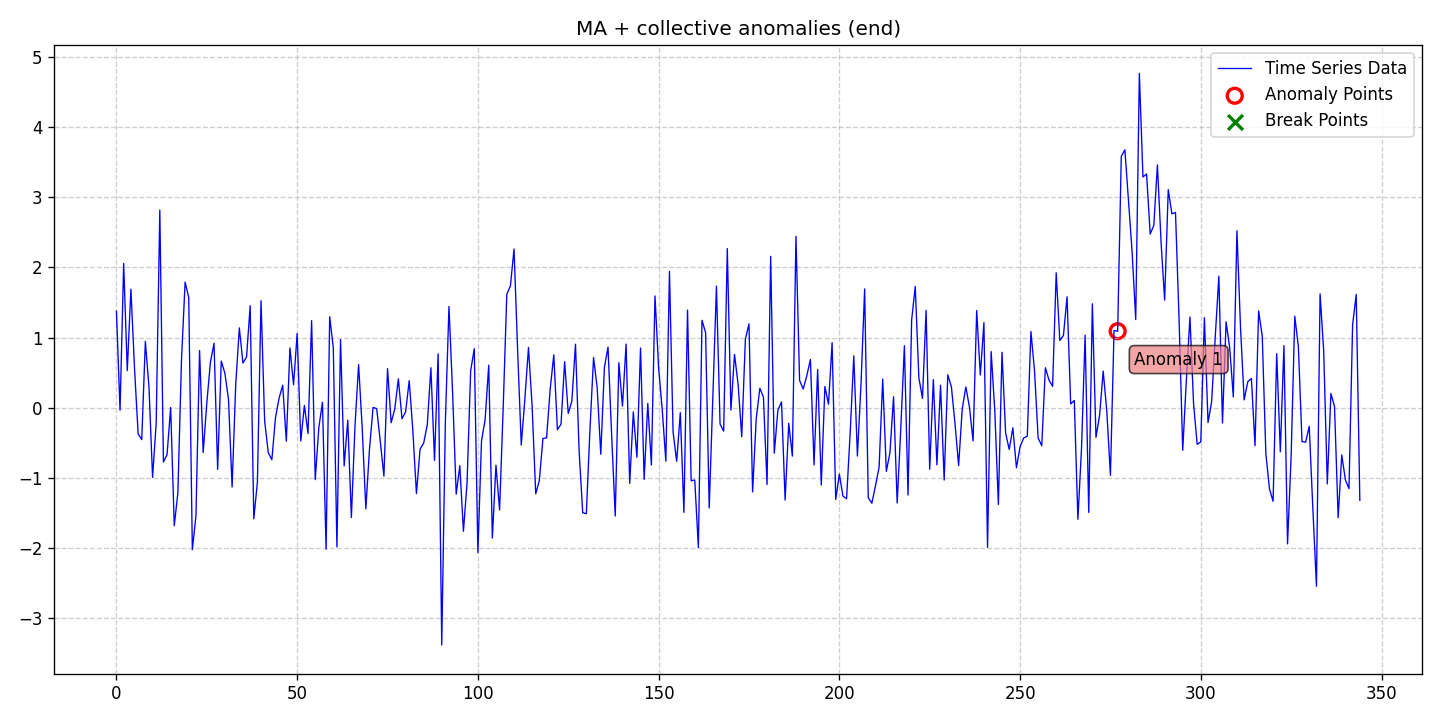

The file beside this chart, header and first rows:
date, data, stationary, det_lin_up, det_lin_down, det_quad, det_cubic, det_exp, det_damped, stoc_trend, volatility, single_seas, multiple_seas, point_anom_single, point_anom_multi, collect_anom, context_anom, mean_shift, var_shift, trend_shift, point_anom_count, point_anom_location, point_anom_point, collect_anom_count
2020-01-01, 1.377, 0, 0, 0, 0, 0, 0, 0, 0, 0, 0, 0, 0, 0, 1, 0, 0, 0, 0, 0, none, , 1
2020-01-02, -0.03516, 0, 0, 0, 0, 0, 0, 0, 0, 0, 0, 0, 0, 0, 1, 0, 0, 0, 0, 0, none, , 1
2020-01-03, 2.057, 0, 0, 0, 0, 0, 0, 0, 0, 0, 0, 0, 0, 0, 1, 0, 0, 0, 0, 0, none, , 1
2020-01-04, 0.5298, 0, 0, 0, 0, 0, 0, 0, 0, 0, 0, 0, 0, 0, 1, 0, 0, 0, 0, 0, none, , 1
2020-01-05, 1.69, 0, 0, 0, 0, 0, 0, 0, 0, 0, 0, 0, 0, 0, 1, 0, 0, 0, 0, 0, none, , 1
2020-01-06, 0.5625, 0, 0, 0, 0, 0, 0, 0, 0, 0, 0, 0, 0, 0, 1, 0, 0, 0, 0, 0, none, , 1
2020-01-07, -0.3691, 0, 0, 0, 0, 0, 0, 0, 0, 0, 0, 0, 0, 0, 1, 0, 0, 0, 0, 0, none, , 1
2020-01-08, -0.4547, 0, 0, 0, 0, 0, 0, 0, 0, 0, 0, 0, 0, 0, 1, 0, 0, 0, 0, 0, none, , 1
2020-01-09, 0.946, 0, 0, 0, 0, 0, 0, 0, 0, 0, 0, 0, 0, 0, 1, 0, 0, 0, 0, 0, none, , 1
2020-01-10, 0.2944, 0, 0, 0, 0, 0, 0, 0, 0, 0, 0, 0, 0, 0, 1, 0, 0, 0, 0, 0, none, , 1
2020-01-11, -0.9943, 0, 0, 0, 0, 0, 0, 0, 0, 0, 0, 0, 0, 0, 1, 0, 0, 0, 0, 0, none, , 1
2020-01-12, -0.2163, 0, 0, 0, 0, 0, 0, 0, 0, 0, 0, 0, 0, 0, 1, 0, 0, 0, 0, 0, none, , 1
2020-01-13, 2.819, 0, 0, 0, 0, 0, 0, 0, 0, 0, 0, 0, 0, 0, 1, 0, 0, 0, 0, 0, none, , 1
2020-01-14, -0.7739, 0, 0, 0, 0, 0, 0, 0, 0, 0, 0, 0, 0, 0, 1, 0, 0, 0, 0, 0, none, , 1
2020-01-15, -0.6697, 0, 0, 0, 0, 0, 0, 0, 0, 0, 0, 0, 0, 0, 1, 0, 0, 0, 0, 0, none, , 1
2020-01-16, 0.002623, 0, 0, 0, 0, 0, 0, 0, 0, 0, 0, 0, 0, 0, 1, 0, 0, 0, 0, 0, none, , 1
2020-01-17, -1.682, 0, 0, 0, 0, 0, 0, 0, 0, 0, 0, 0, 0, 0, 1, 0, 0, 0, 0, 0, none, , 1
2020-01-18, -1.21, 0, 0, 0, 0, 0, 0, 0, 0, 0, 0, 0, 0, 0, 1, 0, 0, 0, 0, 0, none, , 1
2020-01-19, 0.6848, 0, 0, 0, 0, 0, 0, 0, 0, 0, 0, 0, 0, 0, 1, 0, 0, 0, 0, 0, none, , 1
2020-01-20, 1.79, 0, 0, 0, 0, 0, 0, 0, 0, 0, 0, 0, 0, 0, 1, 0, 0, 0, 0, 0, none, , 1
2020-01-21, 1.572, 0, 0, 0, 0, 0, 0, 0, 0, 0, 0, 0, 0, 0, 1, 0, 0, 0, 0, 0, none, , 1
2020-01-22, -2.024, 0, 0, 0, 0, 0, 0, 0, 0, 0, 0, 0, 0, 0, 1, 0, 0, 0, 0, 0, none, , 1
2020-01-23, -1.54, 0, 0, 0, 0, 0, 0, 0, 0, 0, 0, 0, 0, 0, 1, 0, 0, 0, 0, 0, none, , 1
2020-01-24, 0.8152, 0, 0, 0, 0, 0, 0, 0, 0, 0, 0, 0, 0, 0, 1, 0, 0, 0, 0, 0, none, , 1
2020-01-25, -0.6379, 0, 0, 0, 0, 0, 0, 0, 0, 0, 0, 0, 0, 0, 1, 0, 0, 0, 0, 0, none, , 1
2020-01-26, 0.06498, 0, 0, 0, 0, 0, 0, 0, 0, 0, 0, 0, 0, 0, 1, 0, 0, 0, 0, 0, none, , 1
2020-01-27, 0.649, 0, 0, 0, 0, 0, 0, 0, 0, 0, 0, 0, 0, 0, 1, 0, 0, 0, 0, 0, none, , 1
2020-01-28, 0.919, 0, 0, 0, 0, 0, 0, 0, 0, 0, 0, 0, 0, 0, 1, 0, 0, 0, 0, 0, none, , 1
2020-01-29, -0.8787, 0, 0, 0, 0, 0, 0, 0, 0, 0, 0, 0, 0, 0, 1, 0, 0, 0, 0, 0, none, , 1
2020-01-30, 0.6661, 0, 0, 0, 0, 0, 0, 0, 0, 0, 0, 0, 0, 0, 1, 0, 0, 0, 0, 0, none, , 1
2020-01-31, 0.4924, 0, 0, 0, 0, 0, 0, 0, 0, 0, 0, 0, 0, 0, 1, 0, 0, 0, 0, 0, none, , 1
2020-02-01, 0.1235, 0, 0, 0, 0, 0, 0, 0, 0, 0, 0, 0, 0, 0, 1, 0, 0, 0, 0, 0, none, , 1
2020-02-02, -1.129, 0, 0, 0, 0, 0, 0, 0, 0, 0, 0, 0, 0, 0, 1, 0, 0, 0, 0, 0, none, , 1
2020-02-03, 0.3295, 0, 0, 0, 0, 0, 0, 0, 0, 0, 0, 0, 0, 0, 1, 0, 0, 0, 0, 0, none, , 1
2020-02-04, 1.139, 0, 0, 0, 0, 0, 0, 0, 0, 0, 0, 0, 0, 0, 1, 0, 0, 0, 0, 0, none, , 1
2020-02-05, 0.6369, 0, 0, 0, 0, 0, 0, 0, 0, 0, 0, 0, 0, 0, 1, 0, 0, 0, 0, 0, none, , 1
2020-02-06, 0.7228, 0, 0, 0, 0, 0, 0, 0, 0, 0, 0, 0, 0, 0, 1, 0, 0, 0, 0, 0, none, , 1
2020-02-07, 1.455, 0, 0, 0, 0, 0, 0, 0, 0, 0, 0, 0, 0, 0, 1, 0, 0, 0, 0, 0, none, , 1
2020-02-08, -1.584, 0, 0, 0, 0, 0, 0, 0, 0, 0, 0, 0, 0, 0, 1, 0, 0, 0, 0, 0, none, , 1
2020-02-09, -1.06, 0, 0, 0, 0, 0, 0, 0, 0, 0, 0, 0, 0, 0, 1, 0, 0, 0, 0, 0, none, , 1
2020-02-10, 1.526, 0, 0, 0, 0, 0, 0, 0, 0, 0, 0, 0, 0, 0, 1, 0, 0, 0, 0, 0, none, , 1
2020-02-11, -0.1849, 0, 0, 0, 0, 0, 0, 0, 0, 0, 0, 0, 0, 0, 1, 0, 0, 0, 0, 0, none, , 1
2020-02-12, -0.6392, 0, 0, 0, 0, 0, 0, 0, 0, 0, 0, 0, 0, 0, 1, 0, 0, 0, 0, 0, none, , 1
2020-02-13, -0.7416, 0, 0, 0, 0, 0, 0, 0, 0, 0, 0, 0, 0, 0, 1, 0, 0, 0, 0, 0, none, , 1
2020-02-14, -0.1413, 0, 0, 0, 0, 0, 0, 0, 0, 0, 0, 0, 0, 0, 1, 0, 0, 0, 0, 0, none, , 1
2020-02-15, 0.1379, 0, 0, 0, 0, 0, 0, 0, 0, 0, 0, 0, 0, 0, 1, 0, 0, 0, 0, 0, none, , 1
2020-02-16, 0.3216, 0, 0, 0, 0, 0, 0, 0, 0, 0, 0, 0, 0, 0, 1, 0, 0, 0, 0, 0, none, , 1
2020-02-17, -0.4769, 0, 0, 0, 0, 0, 0, 0, 0, 0, 0, 0, 0, 0, 1, 0, 0, 0, 0, 0, none, , 1
2020-02-18, 0.8532, 0, 0, 0, 0, 0, 0, 0, 0, 0, 0, 0, 0, 0, 1, 0, 0, 0, 0, 0, none, , 1
2020-02-19, 0.3272, 0, 0, 0, 0, 0, 0, 0, 0, 0, 0, 0, 0, 0, 1, 0, 0, 0, 0, 0, none, , 1
2020-02-20, 1.058, 0, 0, 0, 0, 0, 0, 0, 0, 0, 0, 0, 0, 0, 1, 0, 0, 0, 0, 0, none, , 1
2020-02-21, -0.475, 0, 0, 0, 0, 0, 0, 0, 0, 0, 0, 0, 0, 0, 1, 0, 0, 0, 0, 0, none, , 1
2020-02-22, 0.03339, 0, 0, 0, 0, 0, 0, 0, 0, 0, 0, 0, 0, 0, 1, 0, 0, 0, 0, 0, none, , 1
2020-02-23, -0.3673, 0, 0, 0, 0, 0, 0, 0, 0, 0, 0, 0, 0, 0, 1, 0, 0, 0, 0, 0, none, , 1
2020-02-24, 1.242, 0, 0, 0, 0, 0, 0, 0, 0, 0, 0, 0, 0, 0, 1, 0, 0, 0, 0, 0, none, , 1
2020-02-25, -1.025, 0, 0, 0, 0, 0, 0, 0, 0, 0, 0, 0, 0, 0, 1, 0, 0, 0, 0, 0, none, , 1
2020-02-26, -0.2791, 0, 0, 0, 0, 0, 0, 0, 0, 0, 0, 0, 0, 0, 1, 0, 0, 0, 0, 0, none, , 1
2020-02-27, 0.07731, 0, 0, 0, 0, 0, 0, 0, 0, 0, 0, 0, 0, 0, 1, 0, 0, 0, 0, 0, none, , 1
2020-02-28, -2.015, 0, 0, 0, 0, 0, 0, 0, 0, 0, 0, 0, 0, 0, 1, 0, 0, 0, 0, 0, none, , 1
2020-02-29, 1.298, 0, 0, 0, 0, 0, 0, 0, 0, 0, 0, 0, 0, 0, 1, 0, 0, 0, 0, 0, none, , 1
... 285 more rows
